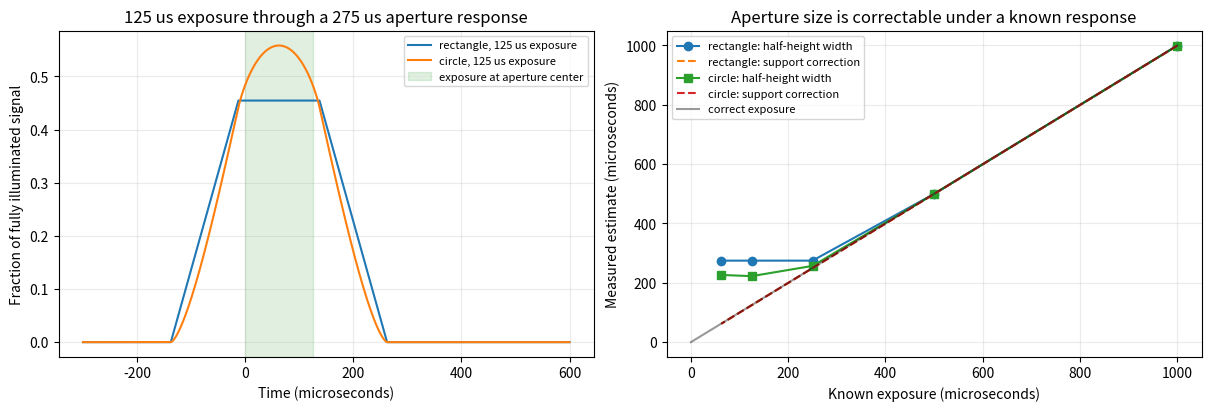

Write Python code to recreate this figure. (Note: this script raises an exception after producing the figure.)
"""Offline finite-aperture study; this does not change live measurement results.

Run: python -B aperture_correction_study.py
Outputs a numerical table and a figure in debug_captures/.
See APERTURE_CORRECTION.md for derivations, assumptions and primary sources.
"""
from pathlib import Path
import json
import math

import numpy as np


def uncovered_fraction(position, profile):
    """Fraction of a uniformly weighted aperture uncovered by a straight edge.

    position=0 is first contact; position=1 is complete clearance.
    """
    u = np.clip(np.asarray(position, dtype=float), 0, 1)
    if profile == "rectangle":
        return u
    if profile == "circle":
        z = 2 * u - 1
        return (np.arcsin(z) + z * np.sqrt(np.maximum(0, 1 - z * z)) + math.pi / 2) / math.pi
    raise ValueError("Unknown aperture profile")


def optical_pulse(times, exposure_s, crossing_open_s, crossing_close_s, profile):
    # Opening and closing times refer to the aperture CENTER, not first contact.
    opened = uncovered_fraction(times / crossing_open_s + 0.5, profile)
    closed = uncovered_fraction((times - exposure_s) / crossing_close_s + 0.5, profile)
    return np.maximum(0, opened - closed)


def half_height_width(times, values):
    peak = int(np.argmax(values))
    threshold = values[peak] / 2
    left = right = peak
    while left > 0 and values[left - 1] >= threshold:
        left -= 1
    while right + 1 < len(values) and values[right + 1] >= threshold:
        right += 1
    return float(times[right] - times[left])


def run_study():
    aperture_mm = 2.0
    velocity_mm_s = 24.0 / 0.0033
    crossing_s = aperture_mm / velocity_mm_s
    dt = 0.00000025
    results = []
    print("Ideal uniform illumination, known local velocity, no sensor/electrical distortion")
    print("profile      true us   full support us   support-corrected us   area us   FWHM us")
    for profile in ("rectangle", "circle"):
        for exposure in (0.001, 0.0005, 0.00025, 0.000125, 0.0000625):
            times = np.arange(-crossing_s, exposure + crossing_s, dt)
            values = optical_pulse(times, exposure, crossing_s, crossing_s, profile)
            lit = np.flatnonzero(values > 1e-9)
            support = float(times[lit[-1]] - times[lit[0]])
            corrected = support - crossing_s
            area = float(np.trapezoid(values, times))
            width = half_height_width(times, values)
            assert abs(corrected - exposure) <= 2.1 * dt
            assert abs(area - exposure) < dt
            result = dict(profile=profile, true_exposure_s=exposure, crossing_s=crossing_s,
                          full_support_s=support, corrected_exposure_s=corrected,
                          normalized_area_s=area, half_height_width_s=width)
            results.append(result)
            print(f"{profile:10s} {exposure*1e6:9.3f} {support*1e6:17.3f} "
                  f"{corrected*1e6:22.3f} {area*1e6:9.3f} {width*1e6:10.3f}")

    # Different curtain speeds: subtract half the SUM of crossing times.
    crossing_open = aperture_mm / 7000
    crossing_close = aperture_mm / 8000
    exposure = 0.000125
    times = np.arange(-0.001, 0.002, dt)
    values = optical_pulse(times, exposure, crossing_open, crossing_close, "circle")
    lit = np.flatnonzero(values > 1e-9)
    corrected = times[lit[-1]] - times[lit[0]] - (crossing_open + crossing_close) / 2
    assert abs(corrected - exposure) <= 2.1 * dt
    assert abs(np.trapezoid(values, times) - exposure) < dt
    print(f"Different speeds, circular aperture: true 125 us, corrected {corrected*1e6:.3f} us")

    # AC coupling removes DC and hence the integral over a complete response.
    # Demonstrate recovery only when the filter and initial dark state are known.
    sample_dt = 0.000001
    ac_times = np.arange(-0.001, 0.101, sample_dt)
    optical = optical_pulse(ac_times, exposure, crossing_s, crossing_s, "circle")
    cutoff_hz = 35.0
    alpha = math.exp(-2 * math.pi * cutoff_hz * sample_dt)
    recorded = np.zeros_like(optical)
    for i in range(1, len(recorded)):
        recorded[i] = alpha * (recorded[i - 1] + optical[i] - optical[i - 1])
    # Exact inverse of the discrete recurrence used immediately above.
    prior_integral = np.concatenate(([0.0], np.cumsum(recorded[:-1])))
    recovered = recorded / alpha + (1 / alpha - 1) * prior_integral
    assert np.max(np.abs(recovered - optical)) < 1e-10
    print(f"AC coupling example: true area {np.trapezoid(optical,ac_times)*1e6:.6f} us; "
          f"raw whole-response area {np.trapezoid(recorded,ac_times)*1e6:.6f} us; "
          f"restored area {np.trapezoid(recovered,ac_times)*1e6:.6f} us")

    import matplotlib
    matplotlib.use("Agg")
    from matplotlib import pyplot as plt
    fig, axes = plt.subplots(1, 2, figsize=(12, 4), layout="constrained")
    plot_times = np.arange(-0.0003, 0.0006, dt)
    for profile in ("rectangle", "circle"):
        signal = optical_pulse(plot_times, exposure, crossing_s, crossing_s, profile)
        axes[0].plot(plot_times * 1e6, signal, label=f"{profile}, 125 us exposure")
    axes[0].axvspan(0, exposure * 1e6, alpha=0.12, color="green", label="exposure at aperture center")
    axes[0].set_xlabel("Time (microseconds)")
    axes[0].set_ylabel("Fraction of fully illuminated signal")
    axes[0].set_title("125 us exposure through a 275 us aperture response")
    axes[0].legend(fontsize=8)
    for profile, marker in (("rectangle", "o"), ("circle", "s")):
        group = [r for r in results if r["profile"] == profile]
        truth = [r["true_exposure_s"] * 1e6 for r in group]
        axes[1].plot(truth, [r["half_height_width_s"] * 1e6 for r in group], marker=marker,
                     label=f"{profile}: half-height width")
        axes[1].plot(truth, [r["corrected_exposure_s"] * 1e6 for r in group], linestyle="--",
                     label=f"{profile}: support correction")
    axes[1].plot([0, 1000], [0, 1000], color="black", alpha=0.4, label="correct exposure")
    axes[1].set_xlabel("Known exposure (microseconds)")
    axes[1].set_ylabel("Measured estimate (microseconds)")
    axes[1].set_title("Aperture size is correctable under a known response")
    axes[1].legend(fontsize=8)
    for ax in axes:
        ax.grid(alpha=0.25)
    output = Path(__file__).resolve().parent / "debug_captures"
    output.mkdir(exist_ok=True)
    fig.savefig(output / "aperture_correction_study.png", dpi=150)
    (output / "aperture_correction_ideal_results.json").write_text(json.dumps(results, indent=2), encoding="utf-8")
    print("All ideal-model checks passed. These are NOT calibration of the recorded hardware.")


if __name__ == "__main__":
    run_study()
